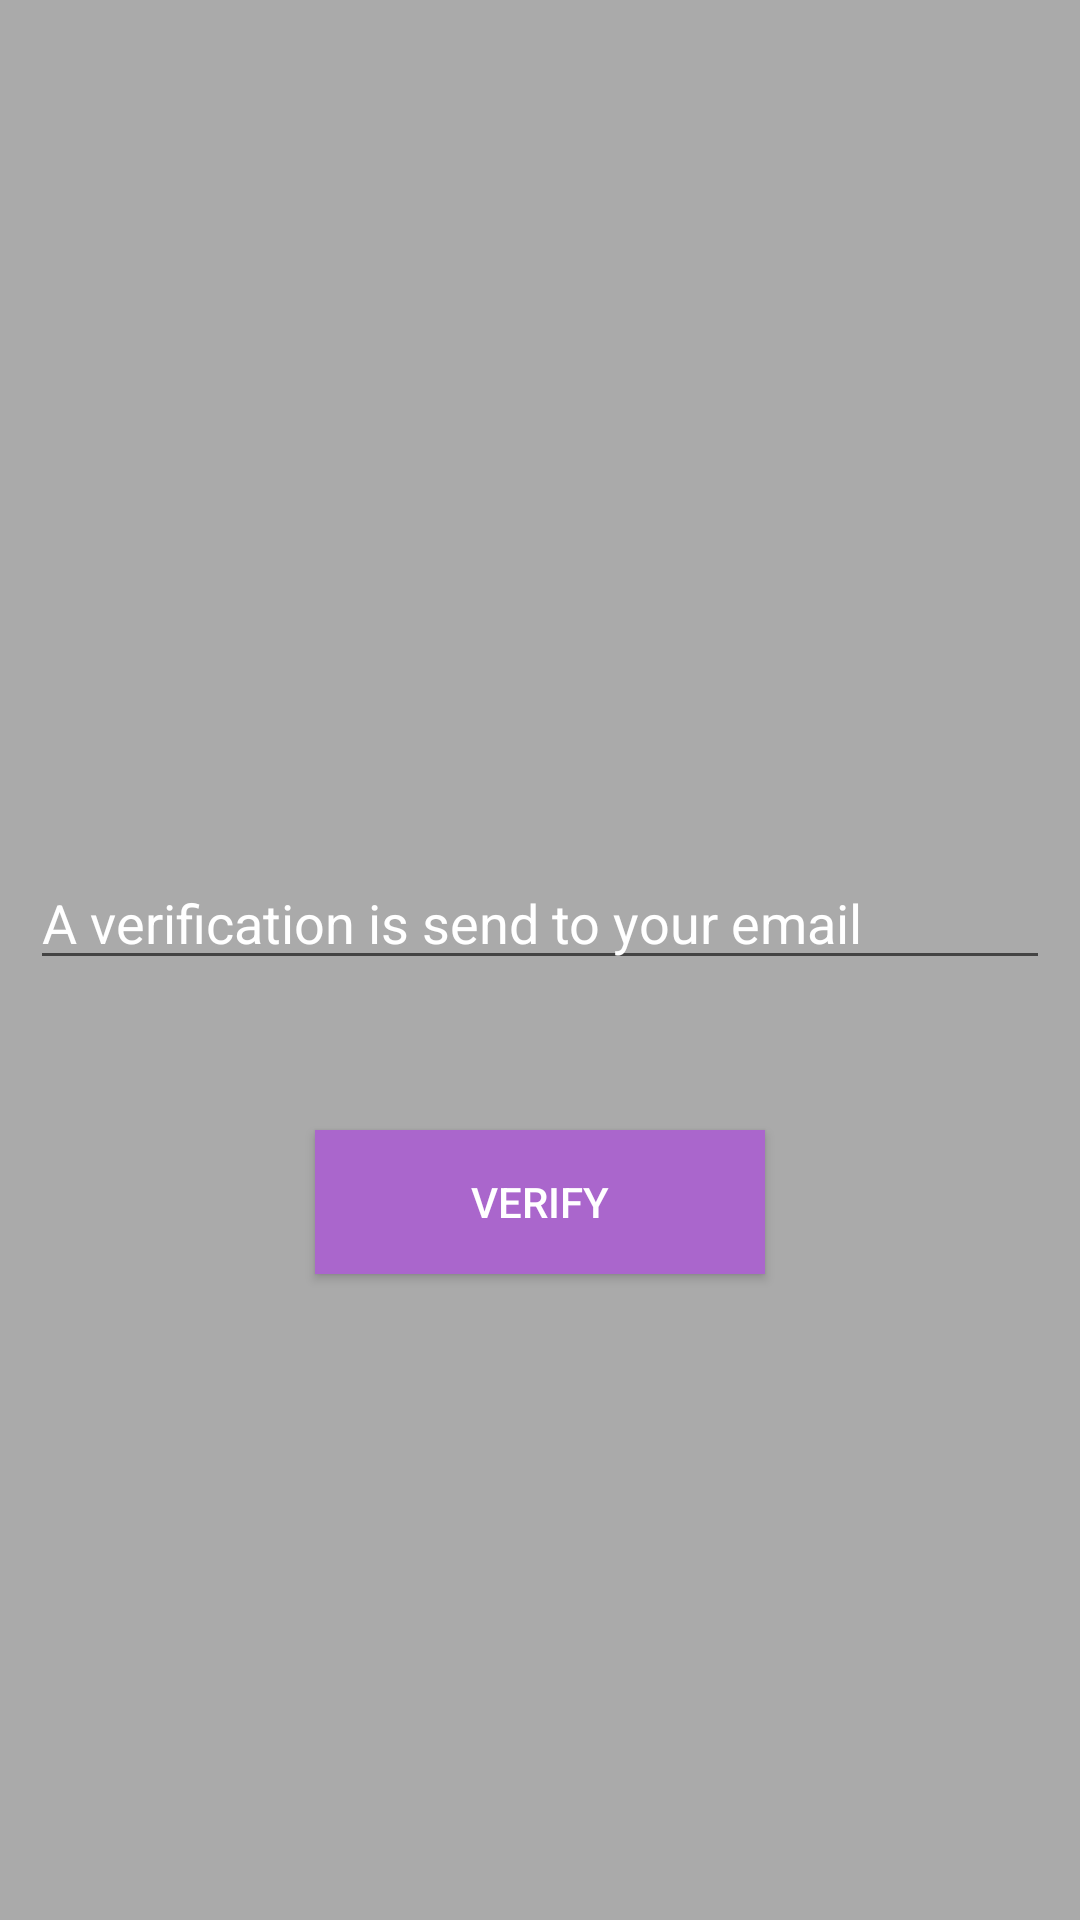

Layout XML and referenced resources for this Android screen:
<!-- AndroidManifest.xml: application theme AppTheme -->
<!-- res/layout/fragment_email_validation.xml -->
<?xml version="1.0" encoding="utf-8"?>
<LinearLayout xmlns:android="http://schemas.android.com/apk/res/android"
    xmlns:tools="http://schemas.android.com/tools"
    android:layout_width="match_parent"
    android:layout_height="match_parent"
    tools:context=".reg_fragments.EmailValidation"
    android:orientation="vertical"
    android:background="@android:color/darker_gray"
    android:padding="10dp">

    


    <LinearLayout
        android:layout_width="match_parent"
        android:layout_height="match_parent"
        android:orientation="vertical"
        android:gravity="center_vertical">

        <ProgressBar
            android:id="@+id/progress_bar"
            android:layout_width="40dp"
            android:layout_height="40dp"
            android:layout_gravity="center_horizontal"
            android:layout_marginBottom="30dp"
            android:visibility="invisible"/>

        <EditText
            android:id="@+id/validationTV"
            android:layout_width="match_parent"
            android:layout_height="wrap_content"
            android:layout_gravity="center"
            android:text="A verification is send to your email"
            tools:layout_editor_absoluteX="148dp"
            tools:layout_editor_absoluteY="214dp"
            android:textColor="@android:color/white"
            android:layout_marginBottom="50dp"/>
        <Button
            android:id="@+id/refreshBT"
            android:layout_width="150dp"
            android:layout_gravity="center"
            android:textColor="@android:color/white"
            android:layout_height="wrap_content"
            android:background="@android:color/holo_purple"
            android:text="Verify" />
    </LinearLayout>
</LinearLayout>
<!-- resources referenced by this layout -->
<resources>
  <style name="AppTheme" parent="Base.Theme.AppCompat.Light.DarkActionBar">
          
          <item name="colorPrimary">@color/colorPrimary</item>
          <item name="colorPrimaryDark">@color/colorPrimaryDark</item>
          <item name="colorAccent">@color/colorAccent</item>
      </style>
  <color name="colorPrimary">#008577</color>
  <color name="colorPrimaryDark">#00574B</color>
  <color name="colorAccent">#D81B60</color>
</resources>
